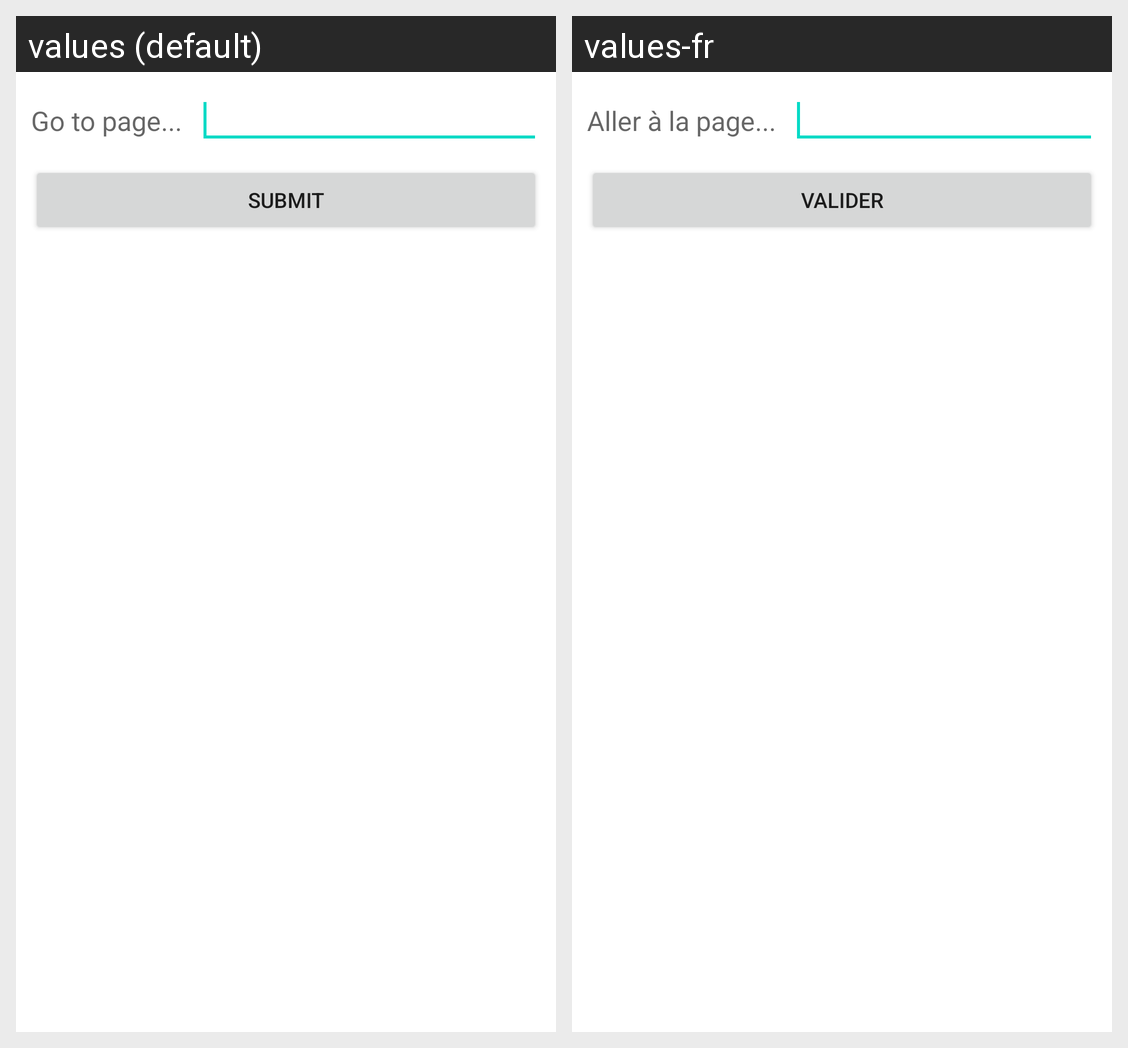

Here is an Android app screen in its default locale and in the app's own translations. Write out the translated-string differences for the strings that appear on this screen.
Android screen res/layout/page_selection_dialog.xml rendered under 2 locales, left to right: values (default), values-fr. Device: Nexus 5 (rendered at 1080×1920; each locale shown at half size, 540×960, under a caption strip naming it); theme Theme.MaterialComponents.DayNight.NoActionBar.
Strings drawn on this screen, with the default value and each locale's value (text and hints the layout hard-codes, and strings that could not be matched under every locale, appear in the picture but are not listed):

topicGoToPage
  values: Go to page...
  values-fr: Aller à la page...

captchaButtonSubmit
  values: Submit
  values-fr: Valider
